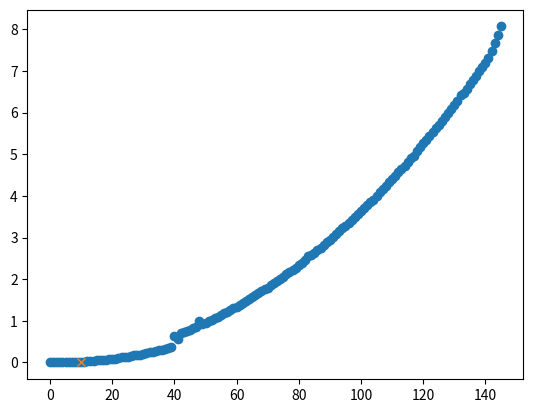

Recreate this plot in Python.
import numpy as np
import matplotlib.pyplot as plt
a = [ 0,0,0,0,0,0,0.01,0.01,0.01,0.01,
        0.02,0.02,0.03,0.03,0.04,0.05,0.05,0.06,0.07,0.08,
        0.09,0.09,0.11,0.12,0.13,0.14,0.15,0.17,0.18,0.19,
        0.21,0.22,0.24,0.26,0.27,0.29,0.31,0.33,0.35,0.37,
        0.64,0.57,0.7,0.73,0.76,0.79,0.82,0.86,0.99,0.92,
        0.96,0.99,1.03,1.07,1.1,1.14,1.18,1.22,1.26,1.3,
        1.34,1.39,1.43,1.48,1.52,1.57,1.61,1.66,1.71,1.76,
        1.8,1.85,1.91,1.96,2.01,2.06,2.12,2.17,2.23,2.28,
        2.34,2.4,2.45,2.55,2.57,2.63,2.7,2.76,2.82,2.89,
        2.95,3.02,3.08,3.15,3.22,3.28,3.35,3.42,3.49,3.57,
        3.65,3.71,3.79,3.86,3.91,4.01,4.09,4.17,4.25,4.33,
        4.41,4.49,4.57,4.65,4.71,4.82,4.9,4.97,5.08,5.17,
        5.26,5.35,5.44,5.53,5.62,5.71,5.81,5.9,6,6.09,
        6.19,6.28,6.43,6.48,6.58,6.69,6.79,6.89,6.99,7.1,
        7.2,7.32,7.47,7.67,7.87,8.07 ]
def get_interpolation(value, array_interpolation):
    x = np.linspace(0, len(array_interpolation)-1, len(array_interpolation))
    y = array_interpolation
    xvals = [value]
    yinterp = np.interp(xvals, x, y)
    plt.plot(x, y, 'o')
    plt.plot(xvals, yinterp, '-x')
    plt.show()
    return yinterp[0]
get_interpolation(10, a)
